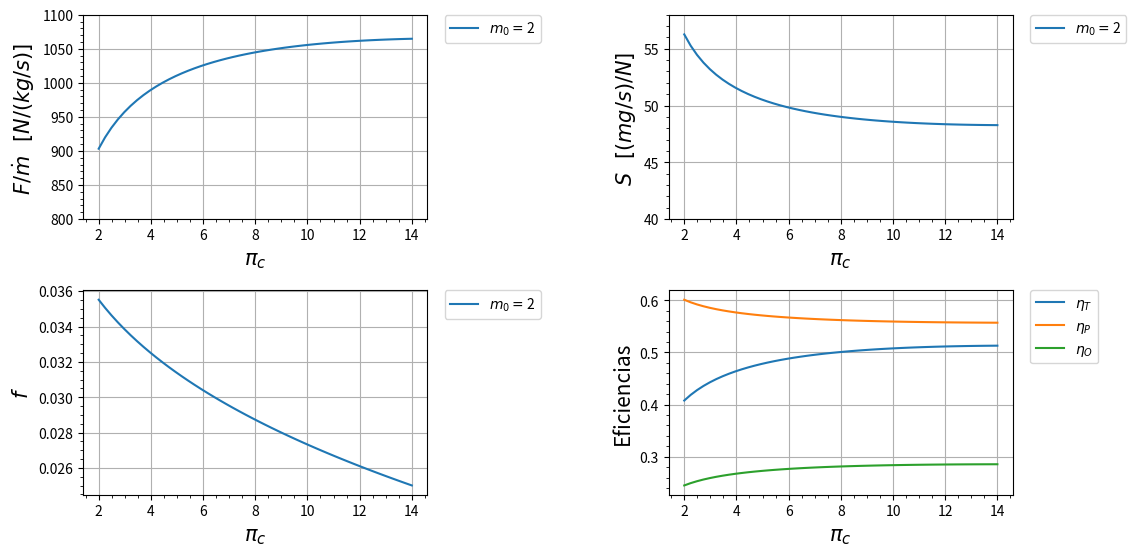

This chart was generated by the following Python code:
import matplotlib.pyplot as plt
import numpy as np

class Turbojato_real_AB:
    def __init__(self):
        s = 1

    def R_c(self):
        r_c = ((gamma_c-1)/(gamma_c))*c_pc
        return r_c
    
    def R_t(self):
        r_t = ((gamma_t-1)/(gamma_t))*c_pt
        return r_t

    def A_0(self):
        a_0 = (gamma_c*self.R_c()*t_0)**(0.5)
        return a_0
    
    def V_0(self):
        v_0 = self.A_0()*m_0
        return v_0
    
    def Tau_de_r(self):
        tau_r = 1 + (((gamma_c - 1)/(2))*(m_0**2))
        return tau_r
    
    def Pi_de_r(self):
        pi_r = (self.Tau_de_r())**((gamma_c)/(gamma_c-1))
        return pi_r
    
    def Pi_de_d(self):
        if m_0 <= 1:
            n_r = 1
        else:
            n_r = 1 - (0.075*((m_0-1)**1.35))

        pi_d = pi_dmax*n_r
        return pi_d
    
    def Tau_de_lambida(self):
        tau_lambida = (t_t4*c_pt)/(t_0*c_pc)
        return tau_lambida
    
    def Tau_de_c(self):
        tau_c = pi_c**((gamma_c-1)/(gamma_c*e_c))
        return tau_c
    
    def N_de_c(self):
        n_c = (((pi_c)**((gamma_c-1)/(gamma_c)))-1)/(self.Tau_de_c()-1)
        return n_c
    
    def F(self):
        f = (self.Tau_de_lambida() - (self.Tau_de_r()*self.Tau_de_c()))/(((n_b*h_pr)/(c_pc*t_0))-self.Tau_de_lambida())
        return f
    
    def Tau_de_t(self):
        tau_t = 1 - (((1)/(n_m*(1+self.F())))*((self.Tau_de_r())/(self.Tau_de_lambida()))*(self.Tau_de_c() - 1))
        return tau_t
    
    def Pi_de_t(self):
        pi_t = self.Tau_de_t()**((gamma_t)/((gamma_t-1)*e_t))
        return pi_t
    
    def N_de_t(self):
        n_t = (1-self.Tau_de_t())/(1-(self.Tau_de_t()**(1/e_t)))
        return n_t
    
    def R_AB(self):
        r_ab = ((gamma_ab-1)/(gamma_ab))*(c_pab)
        return r_ab
    
    def Tau_de_lambda_AB(self):
        tau_lambida_ab = (c_pab*t_t7)/(c_pc*t_0)
        return tau_lambida_ab
    
    def F_AB(self):
        f_ab = ((1+self.F())*(self.Tau_de_lambda_AB()-(self.Tau_de_lambida()*self.Tau_de_t())))/(((n_ab*h_pr)/(c_pc*t_0))-(self.Tau_de_lambda_AB()))
        return f_ab
    
    def P_t9IP_9(self):
        p_t9Ip_9 = p_0Ip_9*self.Pi_de_r()*self.Pi_de_d()*pi_c*pi_b*self.Pi_de_t()*pi_n*pi_ab
        return p_t9Ip_9

    def T_9IT_0(self):
        t_9It_0 = ((t_t7)/(t_0))/((self.P_t9IP_9())**((gamma_ab-1)/(gamma_ab)))
        return t_9It_0 
    
    def M_9(self):
        m_9 = (((2)/(gamma_ab-1))*(((self.P_t9IP_9())**((gamma_ab-1)/(gamma_ab)))-1))**(0.5)
        return m_9
    
    
    def V_9Ia_0(self):
        v_9Ia_0 = self.M_9()*((((gamma_ab*self.R_AB())/(gamma_c*self.R_c()))*(self.T_9IT_0()))**(0.5))
        return v_9Ia_0
    
    def Empuxo(self):
        empuxo = self.A_0()*(((1+self.F()+self.F_AB())*(self.V_9Ia_0()))-(m_0)+((1+self.F()+self.F_AB())*((self.R_AB())/(self.R_c()))*((self.T_9IT_0())/(self.V_9Ia_0()))*((1-p_0Ip_9)/(gamma_c))))
        return empuxo
    
    def S(self):
       s = (self.F()+self.F_AB())/self.Empuxo()
       return s
    
    def N_t(self):
       n_ter = (((self.A_0())**(2))*(((1+self.F()+self.F_AB())*((self.V_9Ia_0())**2))-(m_0**2)))/(2*(self.F()+self.F_AB())*h_pr)
       return n_ter
    
    def N_p(self):
       n_p = (2*self.V_0()*self.Empuxo())/(((self.A_0())**(2))*(((1+self.F()+self.F_AB())*((self.V_9Ia_0())**2))-(m_0**2)))
       return n_p
    
    def N_o(self):
       n_o = self.N_t()*self.N_p()
       return n_o
    
    
#####################################################################################

motor = Turbojato_real_AB()

# Variaveis de entrada:
lista_m0 = [2]
lista_pi_c = [2,14]

# Constantes de entrada em SI:
t_0 = 216.7         #[K]
t_t4 = 1666.7        #[K]
t_t7 = 1944.4       #[K]   
c_pc = 1004.832    #[J/kg K]
c_pt = 1155.5568    #[J/kg K]
c_pab = 1235.106    #[J/kg K]
h_pr = 42798400      #[J/kg]
gamma_c = 1.4 
gamma_t = 1.33
gamma_ab = 1.3 
pi_dmax = 0.98
pi_b = 0.98
pi_ab = 0.98
pi_n = 0.98
e_c = 0.89
e_t = 0.91
n_b = 0.99
n_ab = 0.96
n_m = 0.98
p_0Ip_9 = 1
pi_c_ = 10

convert = False
if convert:
    # Constantes de entrada FORA do SI:
    t_0 = 216.7         #[R]
    t_t4 = 1666.7       #[R]
    t_t7 = 1666.7       #[R]    
    c_pc = 1004.832     #[Btu/lbm R]
    c_pt = 1096.9416    #[Btu/lbm R]
    c_pab = 1096.9416    #[Btu/lbm R]
    h_pr = 42798400     #[Btu/lbm]
    
    #conversão
    t_0 = t_0/1.8             #[K]
    t_t4 = t_t4/1.8           #[K]
    t_t7 = t_t7/1.8           #[K]
    c_pc = (c_pc  * 4.1868)   #[kJ/kg K]
    c_pc  = c_pc * 1000        #[J/kg K]
    c_pt = (c_pt  * 4.1868)   #[kJ/kg K]
    c_pt = c_pt * 1000        #[J/kg K]
    c_pab = (c_pab  * 4.1868)   #[kJ/kg K]
    c_pab = c_pab * 1000        #[J/kg K]
    h_pr = h_pr * 2.326       #[kJ/kg]
    h_pr = h_pr * 1000        #[J/kg]


# Tabela com os dados de entrada
print(" ")
print(" ENTRADA\t\tVALOR\t\tUNIDADE")
print("|-------------------------------------------|")
dado = format(t_0, ".3f")
print("%s\t\t%s\t\t%s" % ("| T_0",dado,"K"))
print("|-------------------------------------------|")
dado = format(t_t4, ".3f")
print("%s\t%s\t%s" % ("| T_{t4}",dado,"K"))
print("|-------------------------------------------|")
dado = format(t_t7, ".3f")
print("%s\t%s\t%s" % ("| T_{t7}",dado,"K"))
print("|-------------------------------------------|")
dado = format(c_pc, ".3f")
print("%s\t%s\t%s" % ("| c_{pc}",dado,"[J/kg K]"))
print("|-------------------------------------------|")
dado = format(c_pt, ".3f")
print("%s\t%s\t%s" % ("| c_{pt}",dado,"[J/kg K]"))
print("|-------------------------------------------|")
dado = format(c_pab, ".3f")
print("%s\t%s\t%s" % ("| c_{pab}",dado,"[J/kg K]"))
print("|-------------------------------------------|")
dado = format(h_pr, ".3f")
print("%s\t%s\t%s" % ("| h_{pr}",dado,"[J/kg]"))
print("|-------------------------------------------|")
dado = format(gamma_c, ".3f")
print("%s\t%s\t\t%s" % ("| gamma_c",dado," "))
print("|-------------------------------------------|")
dado = format(gamma_t, ".3f")
print("%s\t%s\t\t%s" % ("| gamma_t",dado," "))
print("|-------------------------------------------|")
dado = format(gamma_ab, ".3f")
print("%s\t%s\t\t%s" % ("| gamma_{ab}",dado," "))
print("|-------------------------------------------|")
dado = format(pi_dmax, ".3f")
print("%s\t%s\t\t%s" % ("| pi_{dmax}",dado," "))
print("|-------------------------------------------|")
dado = format(pi_b, ".3f")
print("%s\t\t%s\t\t%s" % ("| pi_b",dado," "))
print("|-------------------------------------------|")
dado = format(pi_ab, ".3f")
print("%s\t%s\t\t%s" % ("| pi_{ab}",dado," "))
print("|-------------------------------------------|")
dado = format(pi_n, ".3f")
print("%s\t\t%s\t\t%s" % ("| pi_n",dado," "))
print("|-------------------------------------------|")
dado = format(e_c, ".3f")
print("%s\t\t%s\t\t%s" % ("| e_c",dado," "))
print("|-------------------------------------------|")
dado = format(e_t, ".3f")
print("%s\t\t%s\t\t%s" % ("| e_t",dado," "))
print("|-------------------------------------------|")
dado = format(n_b, ".3f")
print("%s\t\t%s\t\t%s" % ("| eta_b",dado," "))
print("|-------------------------------------------|")
dado = format(n_ab, ".3f")
print("%s\t%s\t\t%s" % ("| eta_{ab}",dado," "))
print("|-------------------------------------------|")
dado = format(n_m, ".3f")
print("%s\t\t%s\t\t%s" % ("| eta_m",dado," "))
print("|-------------------------------------------|")
dado = format(p_0Ip_9, ".3f")
print("%s\t%s\t\t%s" % ("| p_0/p_9",dado," "))
print("|-------------------------------------------|")
print(" ")


# Graficos:
plt.figure(figsize = ((12, 6)))
pi_c = np.linspace(min(lista_pi_c) ,max(lista_pi_c))  #Limites do eixo X

# Grafico 1 ----------------------------------------------------------
plt.subplot(2, 2, 1)

for i in range(len(lista_m0)):
    m_0 = lista_m0[i]
    if m_0 < 0.001:
        m_0 = 0
    plt.plot(pi_c, motor.Empuxo(), label=r'$m_0 = ${}'.format(m_0))

            
plt.legend(bbox_to_anchor=(1.05, 1),loc='upper left', borderaxespad=0.)
plt.ylim(800, 1100)
plt.xlabel(r'$\pi_c$' , fontsize=15)
plt.ylabel(r'$F/ \dot m$   $[N / (kg /s)]$ ' , fontsize=15)
plt.minorticks_on() # aparece a divisão
plt.grid()

# Grafico 2 ----------------------------------------------------------
plt.subplot(2, 2, 2)
for i in range(len(lista_m0)):
    m_0 = lista_m0[i]
    if m_0 < 0.001:
        m_0 = 0
    plt.plot(pi_c, motor.S()*1000000, label=r'$m_0 = ${}'.format(m_0))
            
plt.legend(bbox_to_anchor=(1.05, 1),loc='upper left', borderaxespad=0.)
plt.ylim(40, 58)
plt.xlabel(r'$\pi_c$ ' , fontsize=15)
plt.ylabel(r'$S$   $[(mg/s) / N]$ ' , fontsize=15)
plt.minorticks_on() # aparece a divisão
plt.grid()

# Grafico 3 ----------------------------------------------------------
plt.subplot(2, 2, 3)
for i in range(len(lista_m0)):
    m_0 = lista_m0[i]
    if m_0 < 0.001:
        m_0 = 0
    plt.plot(pi_c, motor.F(), label=r'$m_0 = ${}'.format(m_0))
            
plt.legend(bbox_to_anchor=(1.05, 1),loc='upper left', borderaxespad=0.)
plt.xlabel(r'$\pi_c$ ' , fontsize=15)
plt.ylabel(r'$f$' , fontsize=15)
plt.minorticks_on() # aparece a divisão
plt.grid()

# Grafico 4 ----------------------------------------------------------
plt.subplot(2, 2, 4)
for i in range(len(lista_m0)):
    m_0 = lista_m0[i]
    if m_0 < 0.001:
        m_0 = 0
    plt.plot(pi_c, motor.N_t(), label=r'$\eta_T $')
    plt.plot(pi_c, motor.N_p(), label=r'$\eta_P $')
    plt.plot(pi_c, motor.N_o(), label=r'$\eta_O $')
            
plt.legend(bbox_to_anchor=(1.05, 1),loc='upper left', borderaxespad=0.)
plt.xlabel(r'$\pi_c$ ' , fontsize=15)
plt.ylabel('Eficiencias' , fontsize=15)
plt.minorticks_on() # aparece a divisão
plt.grid()

# Plot Grafico ----------------------------------------------------------
plt.subplots_adjust(left=0.125, bottom=0.1, right=0.9, top=0.9, wspace=0.7, hspace=0.35)
plt.show()


    
# Tabela de saida:
for j in range(len(lista_m0)):
    m_0 = lista_m0[j]
    pi_c = 10
    print(" ")
    print("VALORES INICIAIS")
    dado = format(m_0, ".3f")
    print("%s\t\t%s\t\t%s" % ("| m_0",dado," "))
    print("|-------------------------------------------|")
    print("%s\t\t%s\t\t%s" % ("| pi_c",pi_c," "))
    print("|-------------------------------------------|")
    print(" ")
    print(" ")
    print(" SAIDA\t\tVALOR\t\tUNIDADE")
    print("|-------------------------------------------|")
    dado = format(motor.S()*1000000, ".3f")
    print("%s\t\t%s\t\t%s" % ("| S",dado,"mg s/N"))
    print("|-------------------------------------------|")
    dado = format(motor.Empuxo(), ".3f")
    if motor.Empuxo() <1000:
        print("%s\t\t%s\t\t%s" % ("| F/m_0",dado,"N s/kg"))
        print("|-------------------------------------------|")
    else:
        print("%s\t\t%s\t%s" % ("| F/m_0",dado,"N s/kg"))
        print("|-------------------------------------------|")
    dado = format(motor.F(), ".3f")
    print("%s\t\t%s\t%s" % ("| f",dado," "))
    print("|-------------------------------------------|")
    dado = format(motor.F_AB(), ".3f")
    print("%s\t%s\t%s" % ("| f_{AB}",dado," "))
    print("|-------------------------------------------|")
    dado = format(motor.N_de_t(), ".3f")
    print("%s\t\t%s\t%s" % ("| eta_t",dado," "))
    print("|-------------------------------------------|")
    dado = format(motor.N_de_c(), ".3f")
    print("%s\t\t%s\t%s" % ("| eta_c",dado," "))
    print("|-------------------------------------------|")
    dado = format(motor.N_p(), ".3f")
    print("%s\t\t%s\t\t%s" % ("| eta_P",dado," "))
    print("|-------------------------------------------|")
    dado = format(motor.N_t(), ".3f")
    print("%s\t\t%s\t\t%s" % ("| eta_T",dado," "))
    print("|-------------------------------------------|")
    dado = format(motor.N_o(), ".3f")
    print("%s\t\t%s\t\t%s" % ("| eta_O",dado," "))
    print("|-------------------------------------------|")
    print(" ")
    print(" ")









    